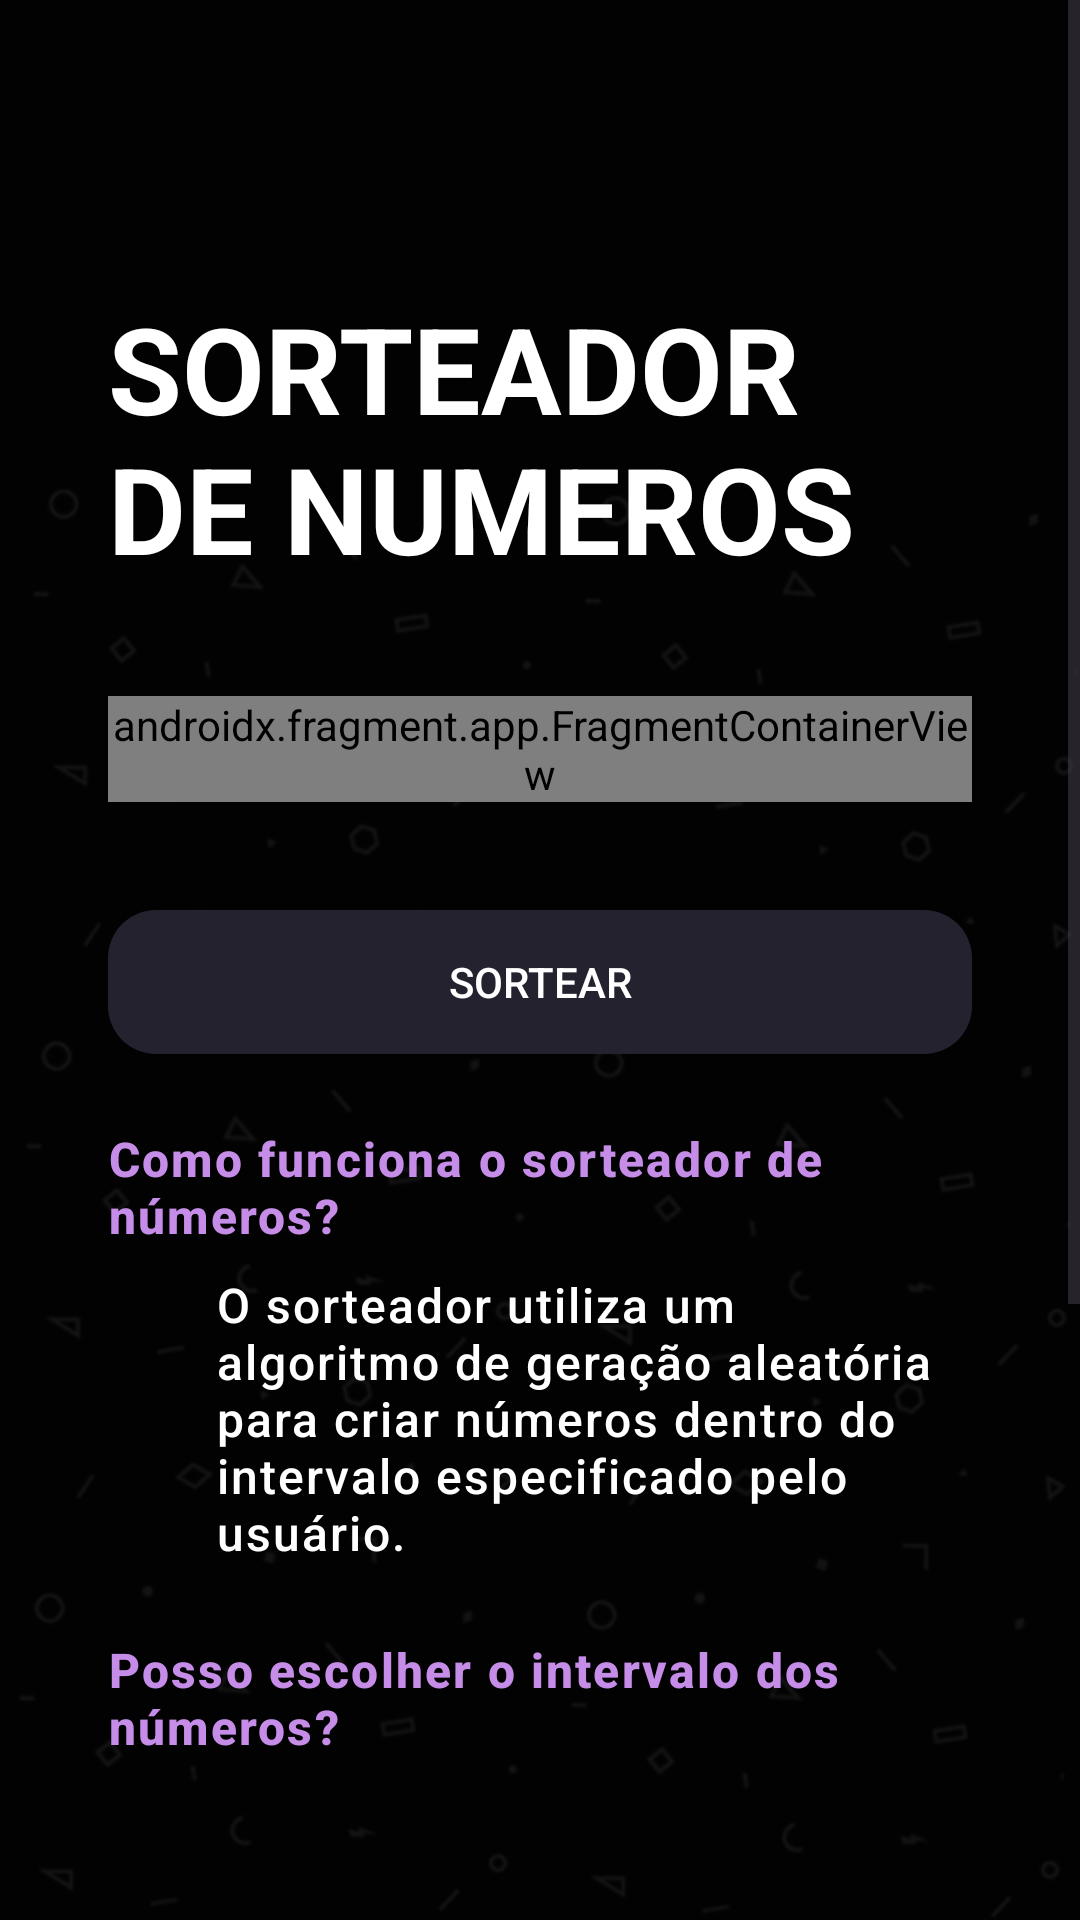

Here is an Android app screen rendered from its layout file. Give the layout XML and the strings, colors and styles it references.
<!-- AndroidManifest.xml: application theme Theme.SorteadorDeNumeros -->
<!-- res/layout/activity_main.xml -->
<?xml version="1.0" encoding="utf-8"?>
<androidx.constraintlayout.widget.ConstraintLayout xmlns:android="http://schemas.android.com/apk/res/android"
    xmlns:app="http://schemas.android.com/apk/res-auto"
    xmlns:tools="http://schemas.android.com/tools"
    android:id="@+id/main"
    android:layout_width="match_parent"
    android:layout_height="match_parent"
    android:background="@color/background_primary"
    tools:context=".MainActivity">
    <androidx.core.widget.NestedScrollView
        android:layout_width="match_parent"
        android:layout_height="match_parent"
        android:fillViewport="true"
        android:scrollbars="vertical"
        app:layout_constraintBottom_toBottomOf="parent"
        app:layout_constraintEnd_toEndOf="parent"
        app:layout_constraintStart_toStartOf="parent"
        app:layout_constraintTop_toTopOf="parent">

        <androidx.constraintlayout.widget.ConstraintLayout
            android:layout_width="match_parent"
            android:layout_height="match_parent">

            <ImageView
                android:id="@+id/imgPrincipal"
                android:layout_width="match_parent"
                android:layout_height="match_parent"
                android:alpha="0.4"
                android:contentDescription="@string/backgroung_principal"
                android:src="@drawable/bgprincipal"
                app:layout_constraintBottom_toBottomOf="parent"
                app:layout_constraintEnd_toEndOf="parent"
                app:layout_constraintStart_toStartOf="parent"
                app:layout_constraintTop_toTopOf="parent" />

            <ImageView
                android:id="@+id/ivLogo"
                android:layout_width="wrap_content"
                android:layout_height="wrap_content"
                android:src="@drawable/logo"
                android:layout_margin="48dp"
                android:contentDescription="@string/logo"
                app:layout_constraintEnd_toEndOf="parent"
                app:layout_constraintStart_toStartOf="parent"
                app:layout_constraintTop_toTopOf="parent" />

            <TextView
                android:id="@+id/textView"
                android:layout_width="match_parent"
                android:layout_height="wrap_content"
                android:layout_marginHorizontal="36dp"
                android:layout_marginTop="48dp"
                android:text="@string/sorteador_de_numeros"
                android:textAppearance="@style/TextAppearance.Sora.DisplayMedium"
                app:layout_constraintEnd_toEndOf="parent"
                app:layout_constraintStart_toStartOf="parent"
                app:layout_constraintTop_toBottomOf="@+id/ivLogo" />


            <androidx.fragment.app.FragmentContainerView
                android:id="@+id/fcvContent"
                android:layout_width="match_parent"
                android:layout_height="wrap_content"
                android:layout_margin="36dp"
                android:name="androidx.navigation.fragment.NavHostFragment"
                android:tag="NavHostFragment"
                app:defaultNavHost="true"
                app:navGraph="@navigation/main_content_nav_graph"
                app:layout_constraintBottom_toTopOf="@+id/button"
                app:layout_constraintEnd_toEndOf="parent"
                app:layout_constraintStart_toStartOf="parent"
                app:layout_constraintTop_toBottomOf="@+id/textView" />

            <androidx.appcompat.widget.AppCompatButton
                android:id="@+id/button"
                android:layout_width="match_parent"
                android:layout_height="wrap_content"
                android:layout_margin="36dp"
                android:background="@drawable/button_bg"
                android:drawableEnd="@drawable/ic_arrow"
                android:text="@string/sortear"
                app:layout_constraintTop_toBottomOf="@+id/fcvContent"
                app:layout_constraintEnd_toEndOf="parent"
                app:layout_constraintStart_toStartOf="parent"

                android:paddingHorizontal="48dp"/>

            <TextView
                android:id="@+id/textView2"
                android:layout_width="match_parent"
                android:layout_height="wrap_content"
                android:layout_marginHorizontal="36dp"
                android:layout_marginTop="24dp"
                android:drawablePadding="8dp"
                android:text="@string/como_funciona_o_sorteador_de_n_meros"
                android:textAppearance="@style/TextAppearance.RobotoFlex.LabelSmall"
                android:textColor="@color/content_brand"
                app:drawableStartCompat="@drawable/ic_inf"
                app:drawableTint="@color/content_brand"
                app:layout_constraintEnd_toEndOf="parent"
                app:layout_constraintStart_toStartOf="parent"
                app:layout_constraintTop_toBottomOf="@+id/button"
                 />

            <TextView
                android:id="@+id/textView3"
                android:layout_width="match_parent"
                android:layout_height="wrap_content"
                android:layout_marginTop="8dp"
                android:paddingStart="36dp"
                android:layout_marginHorizontal="36dp"
                app:layout_constraintEnd_toEndOf="parent"
                app:layout_constraintStart_toStartOf="parent"
                android:text="@string/o_sorteador_utiliza_um_algoritmo_contain"
                android:textAppearance="@style/TextAppearance.RobotoFlex.ParagraphMedium"
                app:layout_constraintTop_toBottomOf="@+id/textView2" />

            <TextView
                android:id="@+id/textView4"
                android:layout_width="match_parent"
                android:layout_height="wrap_content"
                android:layout_marginHorizontal="36dp"
                android:layout_marginTop="24dp"
                android:drawablePadding="8dp"
                android:text="@string/posso_escolher_o_intervalo_dos_n_meros"
                android:textAppearance="@style/TextAppearance.RobotoFlex.LabelSmall"
                android:textColor="@color/content_brand"
                app:drawableStartCompat="@drawable/ic_inf"
                app:drawableTint="@color/content_brand"
                app:layout_constraintTop_toBottomOf="@+id/textView3"
                app:layout_constraintEnd_toEndOf="parent"
                app:layout_constraintStart_toStartOf="parent"
                 />

            <TextView
                android:id="@+id/textView5"
                android:layout_width="match_parent"
                android:layout_height="wrap_content"
                android:layout_marginTop="8dp"
                android:layout_marginHorizontal="36dp"
                android:paddingStart="36dp"
                android:text="@string/sim_voc_pode_contain"
                android:textAppearance="@style/TextAppearance.RobotoFlex.ParagraphMedium"
                android:layout_marginBottom="42dp"
                app:layout_constraintTop_toBottomOf="@+id/textView4"
                app:layout_constraintBottom_toBottomOf="parent"
                app:layout_constraintEnd_toEndOf="parent"
                app:layout_constraintStart_toStartOf="parent"/>




        </androidx.constraintlayout.widget.ConstraintLayout>


    </androidx.core.widget.NestedScrollView>

</androidx.constraintlayout.widget.ConstraintLayout>
<!-- resources referenced by this layout -->
<resources>
  <color name="background_primary">#020202</color>
  <color name="content_brand">#C58DE7</color>
  <!-- drawable bgprincipal: png bitmap (drawable, 116673 bytes) -->
  <!-- drawable button_bg (drawable) -->
  <?xml version="1.0" encoding="utf-8"?>
  <shape android:shape="rectangle" xmlns:android="http://schemas.android.com/apk/res/android">
  <solid android:color="@color/background_tertiary"/>
  <corners android:radius="16dp"/>
  </shape>
  <string name="backgroung_principal">Backgroung principal</string>
  <string name="como_funciona_o_sorteador_de_n_meros">Como funciona o sorteador de números?</string>
  <string name="logo">Logo</string>
  <string name="o_sorteador_utiliza_um_algoritmo_contain">O sorteador utiliza um algoritmo de geração aleatória para criar números dentro do intervalo especificado pelo usuário.</string>
  <string name="posso_escolher_o_intervalo_dos_n_meros">Posso escolher o intervalo dos números?</string>
  <string name="sim_voc_pode_contain">Sim, você pode definir os valores mínimo e máximo para o intervalo dos números sorteados.</string>
  <string name="sorteador_de_numeros">SORTEADOR DE NUMEROS</string>
  <string name="sortear">Sortear</string>
  <style name="TextAppearance.RobotoFlex.LabelSmall" parent="TextAppearance.Material3.LabelSmall">
          <item name="android:fontFamily">@font/roboto_flex</item>
          <item name="android:textSize">16sp</item>
          <item name="android:lineSpacingExtra">4sp</item>
          <item name="android:lineSpacingMultiplier">1.5</item>
          <item name="android:textStyle">bold</item>
      </style>
  <style name="TextAppearance.RobotoFlex.ParagraphMedium" parent="TextAppearance.Material3.LabelMedium">
          <item name="android:fontFamily">@font/roboto_flex</item>
          <item name="android:textSize">16sp</item>
          <item name="android:lineSpacingExtra">2sp</item>
          <item name="android:lineSpacingMultiplier">1</item>
          <item name="android:textStyle">normal</item>
      </style>
  <style name="TextAppearance.Sora.DisplayMedium" parent="TextAppearance.Material3.DisplayMedium">
  
          <item name="android:fontFamily">@font/sora</item>
          <item name="android:textSize">40sp</item>
  
          <item name="android:lineSpacingExtra">4sp</item>
          <item name="android:lineSpacingMultiplier">1.3</item>
          <item name="android:textStyle">bold</item>
          <item name="android:textAllCaps">true</item>
  
      </style>
  <style name="Theme.SorteadorDeNumeros" parent="Base.Theme.SorteadorDeNumeros">
          <item name="android:textColor">@android:color/white</item>
  
      </style>
  <color name="background_tertiary">#24222E</color>
  <style name="Base.Theme.SorteadorDeNumeros" parent="Theme.Material3.DayNight.NoActionBar">
          
          
      </style>
</resources>
